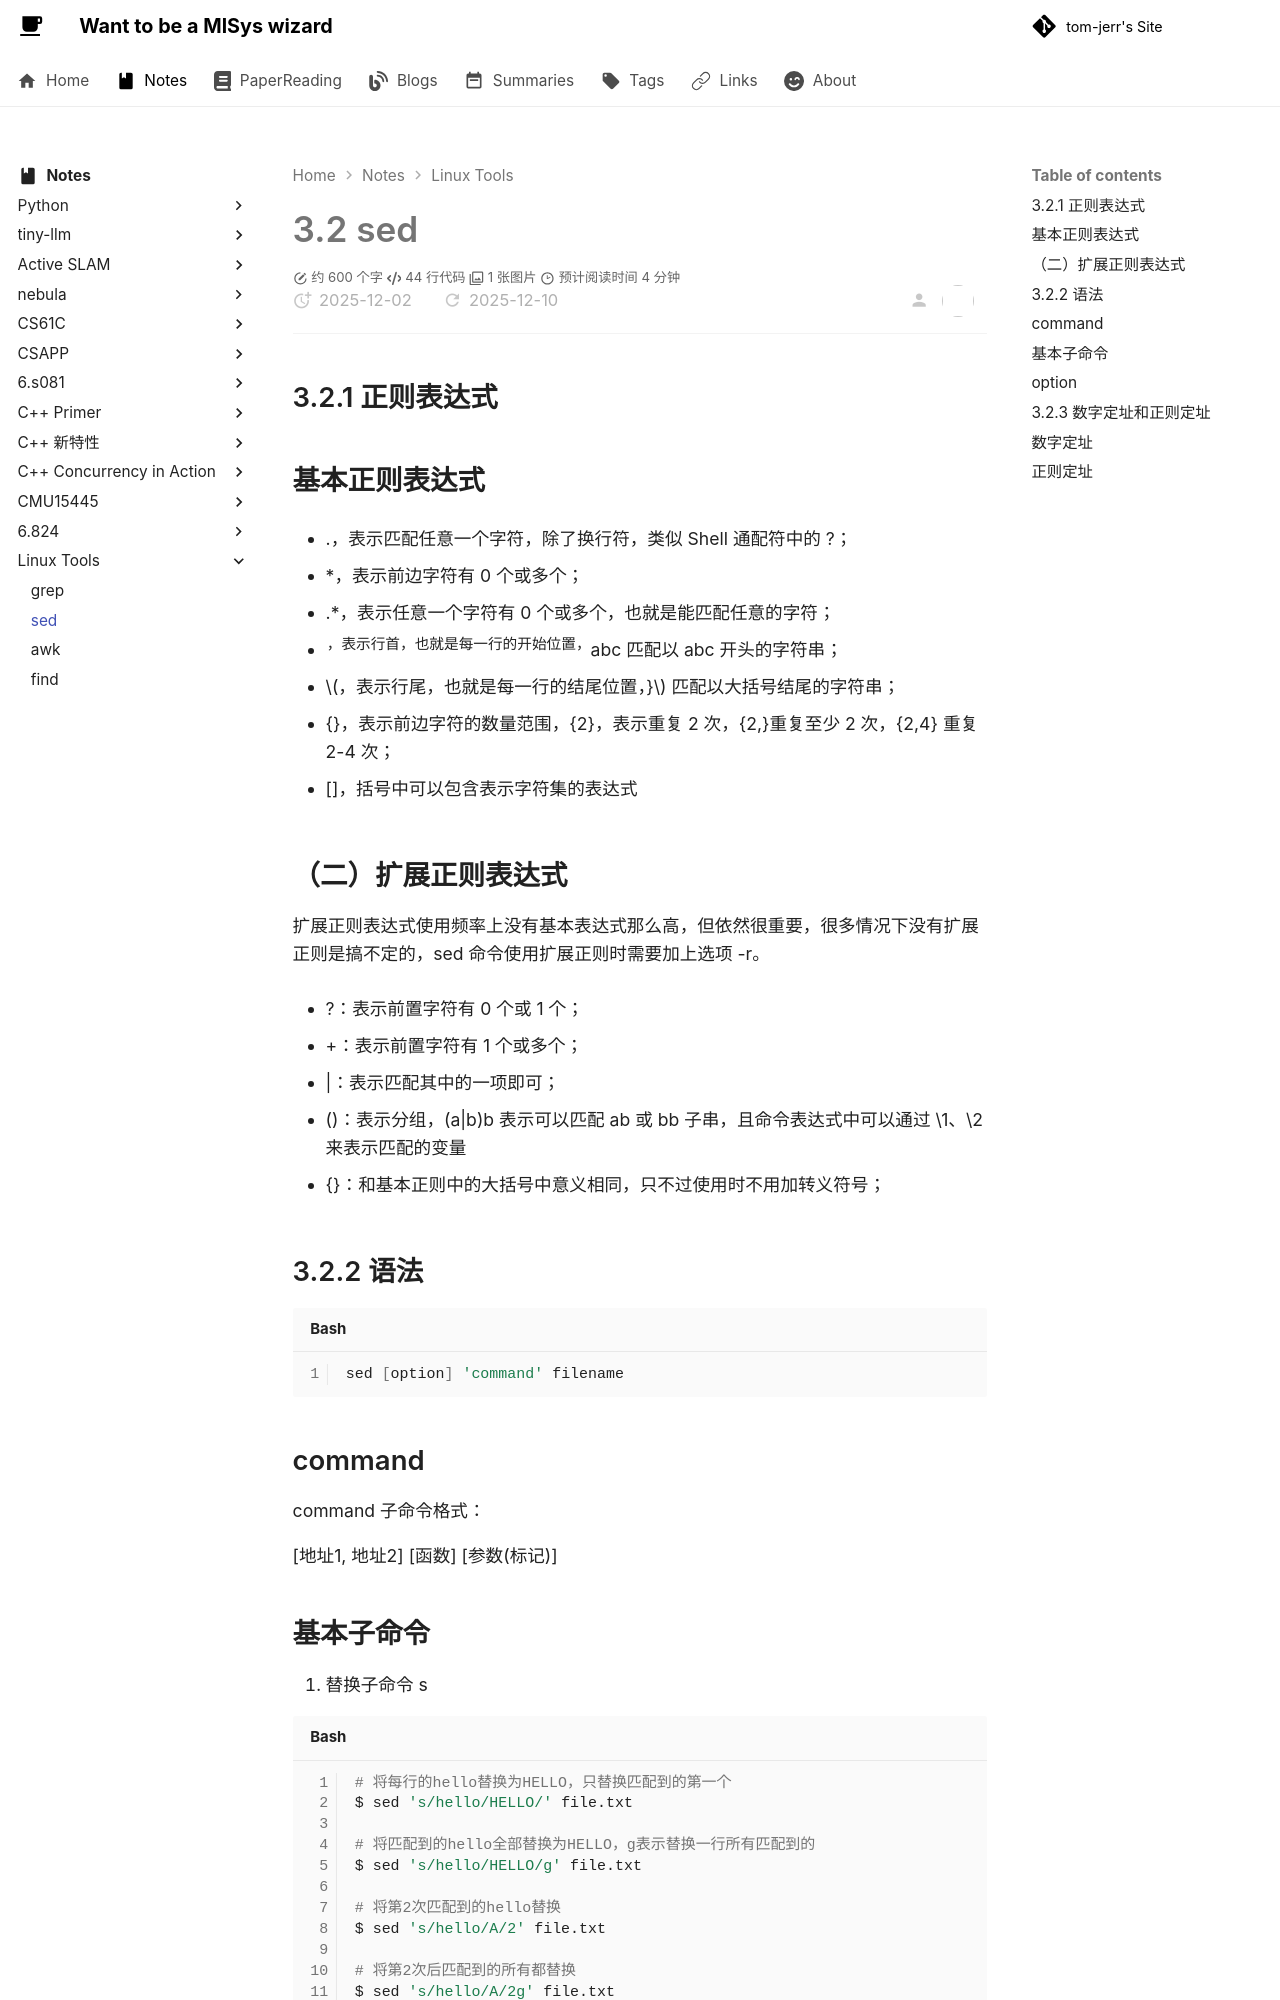

repository: tom-jerr/tom-jerr.github.io · page: notes/linux tools/2-sed/index.html · generator: mkdocs

# 3.2 sed

## 3.2.1 正则表达式

## 基本正则表达式

- .，表示匹配任意一个字符，除了换行符，类似 Shell 通配符中的 ?；

- \*，表示前边字符有 0 个或多个；

- .\*，表示任意一个字符有 0 个或多个，也就是能匹配任意的字符；

- ^，表示行首，也就是每一行的开始位置，^abc 匹配以 abc 开头的字符串；

- $，表示行尾，也就是每一行的结尾位置，}$ 匹配以大括号结尾的字符串；

- {}，表示前边字符的数量范围，{2}，表示重复 2 次，{2,}重复至少 2 次，{2,4} 重复 2-4 次；

- []，括号中可以包含表示字符集的表达式

## （二）扩展正则表达式

扩展正则表达式使用频率上没有基本表达式那么高，但依然很重要，很多情况下没有扩展正则是搞不定的，sed 命令使用扩展正则时需要加上选项 -r。

- ?：表示前置字符有 0 个或 1 个；

- +：表示前置字符有 1 个或多个；

- |：表示匹配其中的一项即可；

- ()：表示分组，(a|b)b 表示可以匹配 ab 或 bb 子串，且命令表达式中可以通过 \\1、\\2 来表示匹配的变量

- {}：和基本正则中的大括号中意义相同，只不过使用时不用加转义符号；

## 3.2.2 语法

```shell
sed [option] 'command' filename
```

## command

command 子命令格式：

[地址1, 地址2] [函数] [参数(标记)]
